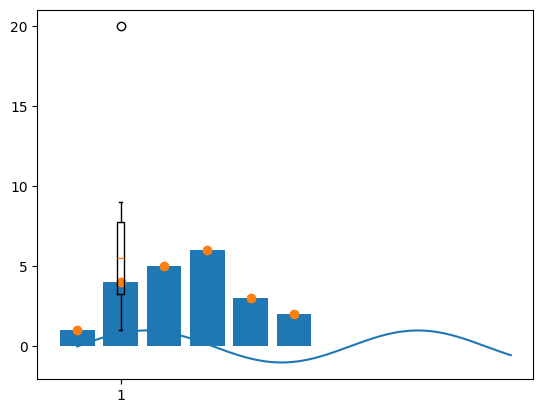
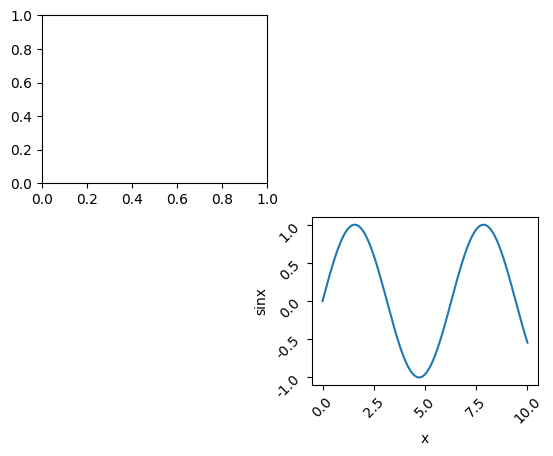

These figures' Python source, in order:
import matplotlib.pyplot as plt
import numpy as np
# import seaborn

# 折线图
# 生成x数据 从0-10平均分成500份
x = np.linspace(0, 10, 500)
plt.plot(x, np.sin(x))
plt.show()

# 柱状图
x = [0, 1, 2, 3, 4, 5]
plt.bar(x, [1, 4, 5, 6, 3, 2])
plt.show()

# 散点图
plt.scatter(x, [1, 4, 5, 6, 3, 2])
plt.show()

# 盒图
x = [1, 2, 3, 4, 5, 6, 7, 8, 9, 20]
plt.boxplot(x)
plt.show()

# 子图 2行2列 14位置放子图
figure = plt.figure()
ax1 = figure.add_subplot(2, 2, 1)
ax2 = figure.add_subplot(2, 2, 4)
plt.show()

# 其他方法
# 解决中文字体问题
plt.rcParams['font.sans-serif'] = ['FangSong']
plt.rcParams['axes.unicode_minus'] = False
# xy轴标签
x = np.linspace(0, 10, 500)
plt.plot(x, np.sin(x))
plt.xlabel("x")
plt.ylabel("sinx")
# xy轴刻度标签
plt.xticks(rotation=45)
plt.yticks(rotation=45)
plt.show()

# seaborn绘制